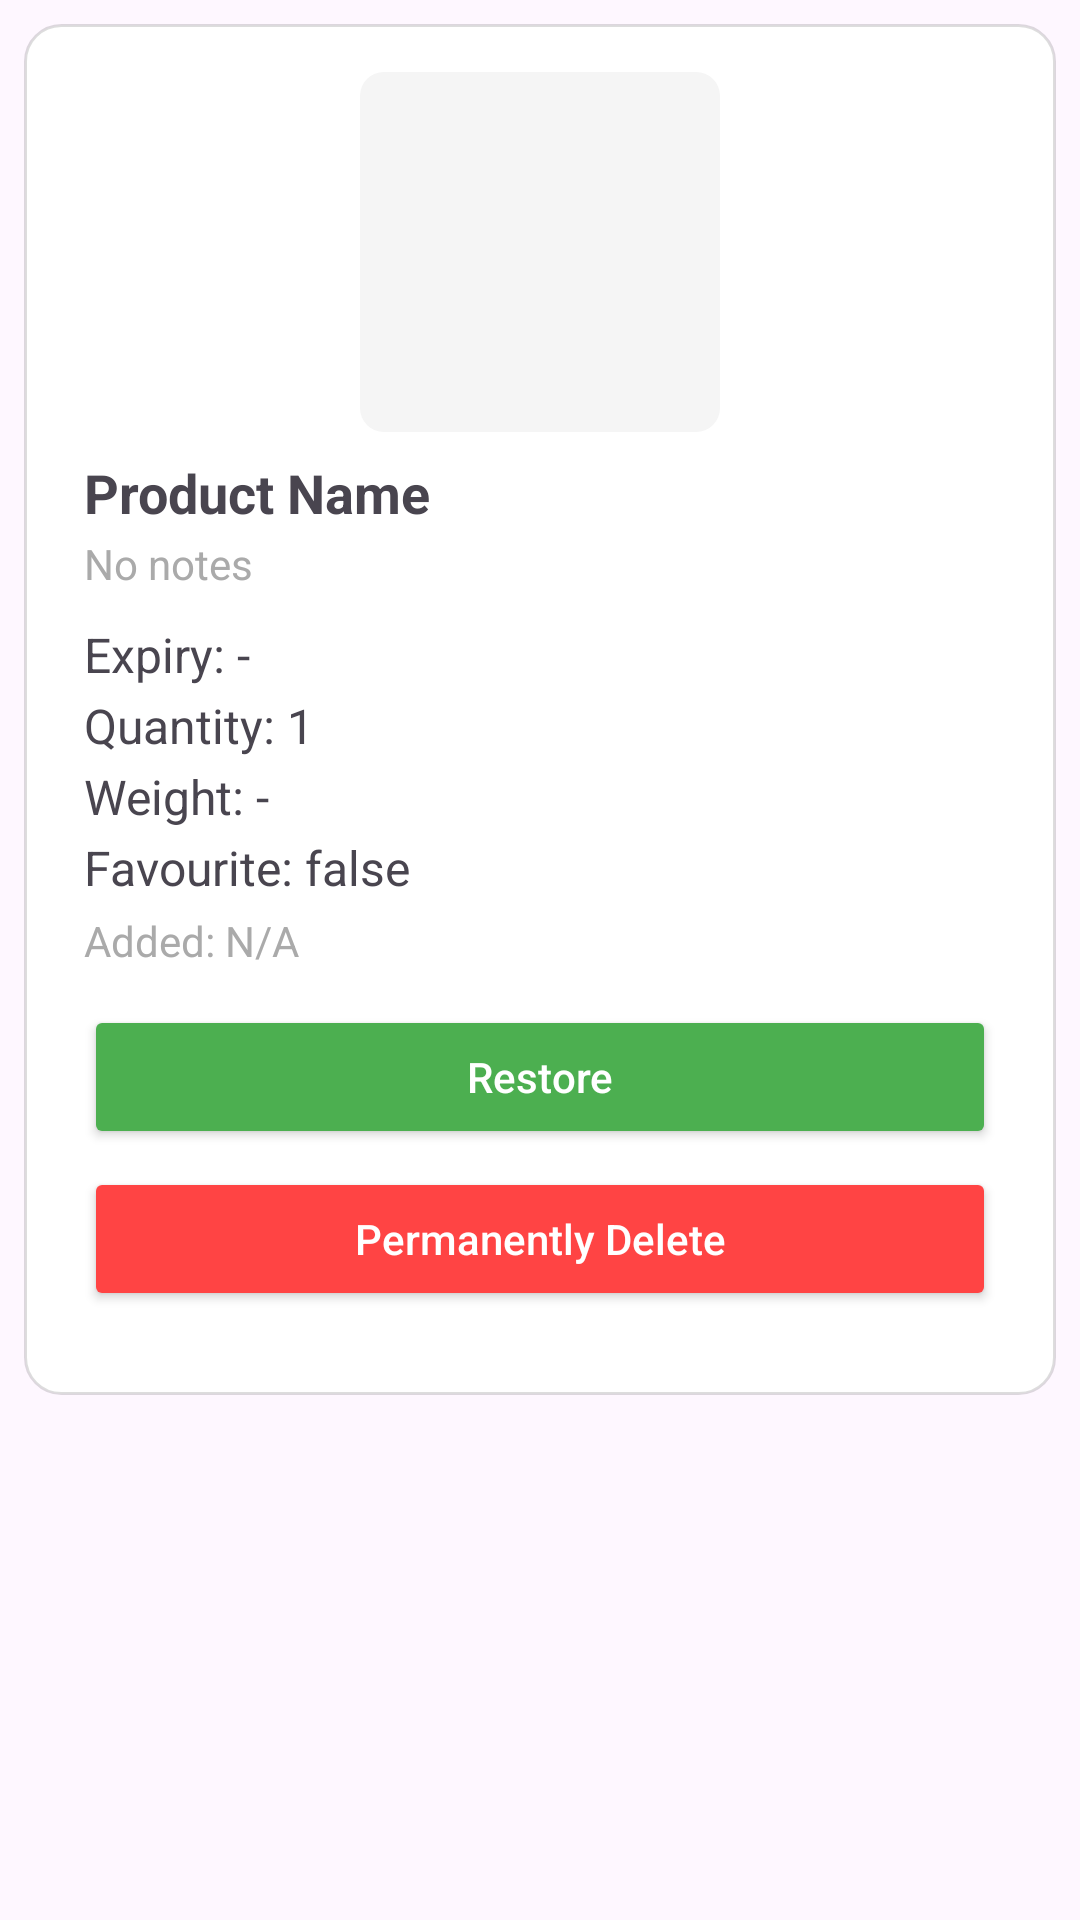

Produce the Android XML layout that renders to this screen, including the resource entries it uses.
<!-- AndroidManifest.xml: application theme Theme.ExpiryX -->
<!-- res/layout/bottomsheet_history_detail.xml -->
<?xml version="1.0" encoding="utf-8"?>
<FrameLayout xmlns:android="http://schemas.android.com/apk/res/android"
    android:layout_width="match_parent"
    android:layout_height="wrap_content">

    <ScrollView
        android:layout_width="match_parent"
        android:layout_height="wrap_content"
        android:layout_margin="8dp"
        android:background="@drawable/rounded_card_bg"
        android:fillViewport="true">

        <LinearLayout
            android:layout_width="match_parent"
            android:layout_height="wrap_content"
            android:orientation="vertical"
            android:paddingHorizontal="16dp"
            android:paddingTop="12dp"
            android:paddingBottom="8dp">

            <ImageView
                android:id="@+id/imageHistoryDetail"
                android:layout_width="120dp"
                android:layout_height="120dp"
                android:layout_gravity="center"
                android:background="@drawable/rounded_image_bg"
                android:contentDescription="History product image"
                android:padding="4dp"
                android:scaleType="centerCrop"
                android:src="@drawable/ic_carton_scan" />

            <TextView
                android:id="@+id/textHistoryName"
                android:layout_width="wrap_content"
                android:layout_height="wrap_content"
                android:layout_marginTop="8dp"
                android:text="Product Name"
                android:textSize="18sp"
                android:textStyle="bold" />

            <TextView
                android:id="@+id/textHistoryBrand"
                android:layout_width="wrap_content"
                android:layout_height="wrap_content"
                android:layout_marginTop="2dp"
                android:layout_marginBottom="6dp"
                android:fontFamily="sans-serif-italic"
                android:text="No notes"
                android:textColor="@android:color/darker_gray"
                android:textSize="14sp" />

            <TextView
                android:id="@+id/textHistoryExpiry"
                android:layout_width="wrap_content"
                android:layout_height="wrap_content"
                android:text="Expiry: -"
                android:textSize="16sp"
                android:layout_marginTop="4dp" />

            <TextView
                android:id="@+id/textHistoryQuantity"
                android:layout_width="wrap_content"
                android:layout_height="wrap_content"
                android:text="Quantity: 1"
                android:textSize="16sp"
                android:layout_marginTop="2dp" />

            <TextView
                android:id="@+id/textHistoryWeight"
                android:layout_width="wrap_content"
                android:layout_height="wrap_content"
                android:text="Weight: -"
                android:textSize="16sp"
                android:layout_marginTop="2dp" />

            <TextView
                android:id="@+id/textHistoryFavourite"
                android:layout_width="wrap_content"
                android:layout_height="wrap_content"
                android:text="Favourite: false"
                android:textSize="16sp"
                android:layout_marginTop="2dp" />

            
            <TextView
                android:id="@+id/txtHistoryBarcode"
                android:layout_width="wrap_content"
                android:layout_height="wrap_content"
                android:layout_marginTop="8dp"
                android:text="Barcode: N/A" 
                android:textSize="14sp"
                android:textColor="@android:color/darker_gray"
                android:visibility="gone" />

            
            <TextView
                android:id="@+id/txtHistoryDateAdded"
                android:layout_width="wrap_content"
                android:layout_height="wrap_content"
                android:layout_marginTop="4dp"
                android:text="Added: N/A"
                android:textSize="14sp"
                android:textColor="@android:color/darker_gray" />

            
            <TextView
                android:id="@+id/txtHistoryDateModified"
                android:layout_width="wrap_content"
                android:layout_height="wrap_content"
                android:layout_marginTop="2dp"
                android:text="Modified: N/A"
                android:textSize="14sp"
                android:textColor="@android:color/darker_gray"
                android:visibility="gone" />

            
            <Button
                android:id="@+id/btnPrimary"
                android:layout_width="match_parent"
                android:layout_height="wrap_content"
                android:layout_marginTop="12dp"
                android:backgroundTint="@color/green"
                android:text="Restore"
                android:textAllCaps="false"
                android:textColor="@android:color/white" />

            <Button
                android:id="@+id/btnSecondary"
                android:layout_width="match_parent"
                android:layout_height="wrap_content"
                android:layout_marginTop="6dp"
                android:layout_marginBottom="16dp"
                android:backgroundTint="#FF4444"
                android:text="Permanently Delete"
                android:textAllCaps="false"
                android:textColor="@android:color/white" />

        </LinearLayout>
    </ScrollView>
</FrameLayout>
<!-- resources referenced by this layout -->
<resources>
  <color name="green">#4CAF50</color>
  <!-- drawable rounded_card_bg (drawable) -->
  <?xml version="1.0" encoding="utf-8"?>
  <shape xmlns:android="http://schemas.android.com/apk/res/android"
      android:shape="rectangle">
  
      <solid android:color="@android:color/white" />
      <corners android:radius="12dp" />
  
      <stroke
          android:width="1dp"
          android:color="#22000000" />
  
      <padding
          android:left="4dp"
          android:top="4dp"
          android:right="4dp"
          android:bottom="4dp" />
  </shape>
  <!-- drawable rounded_image_bg (drawable) -->
  <?xml version="1.0" encoding="utf-8"?>
  <shape xmlns:android="http://schemas.android.com/apk/res/android"
      android:shape="rectangle">
      <corners android:radius="8dp"/>
      <solid android:color="#F5F5F5"/>
  </shape>
  <style name="Theme.ExpiryX" parent="Theme.Material3.DayNight.NoActionBar">
          <item name="colorPrimary">@color/teal_700</item>
          <item name="colorOnPrimary">@android:color/white</item>
          <item name="colorSurface">@color/white</item>
          <item name="colorOnSurface">@android:color/black</item>
          <item name="colorBackground">@color/white</item>
          <item name="colorOnBackground">@android:color/black</item>
  
          
          <item name="android:statusBarColor">@android:color/transparent</item>
          <item name="android:navigationBarColor">@android:color/transparent</item>
          <item name="android:windowLightStatusBar">true</item>
          <item name="android:windowLightNavigationBar">true</item>
          <item name="android:windowDrawsSystemBarBackgrounds">true</item>
          <item name="android:windowIsTranslucent">false</item>
  
          
          <item name="android:fitsSystemWindows">true</item>
      </style>
  <color name="teal_700">#FF018786</color>
  <color name="white">#FFFFFFFF</color>
</resources>
